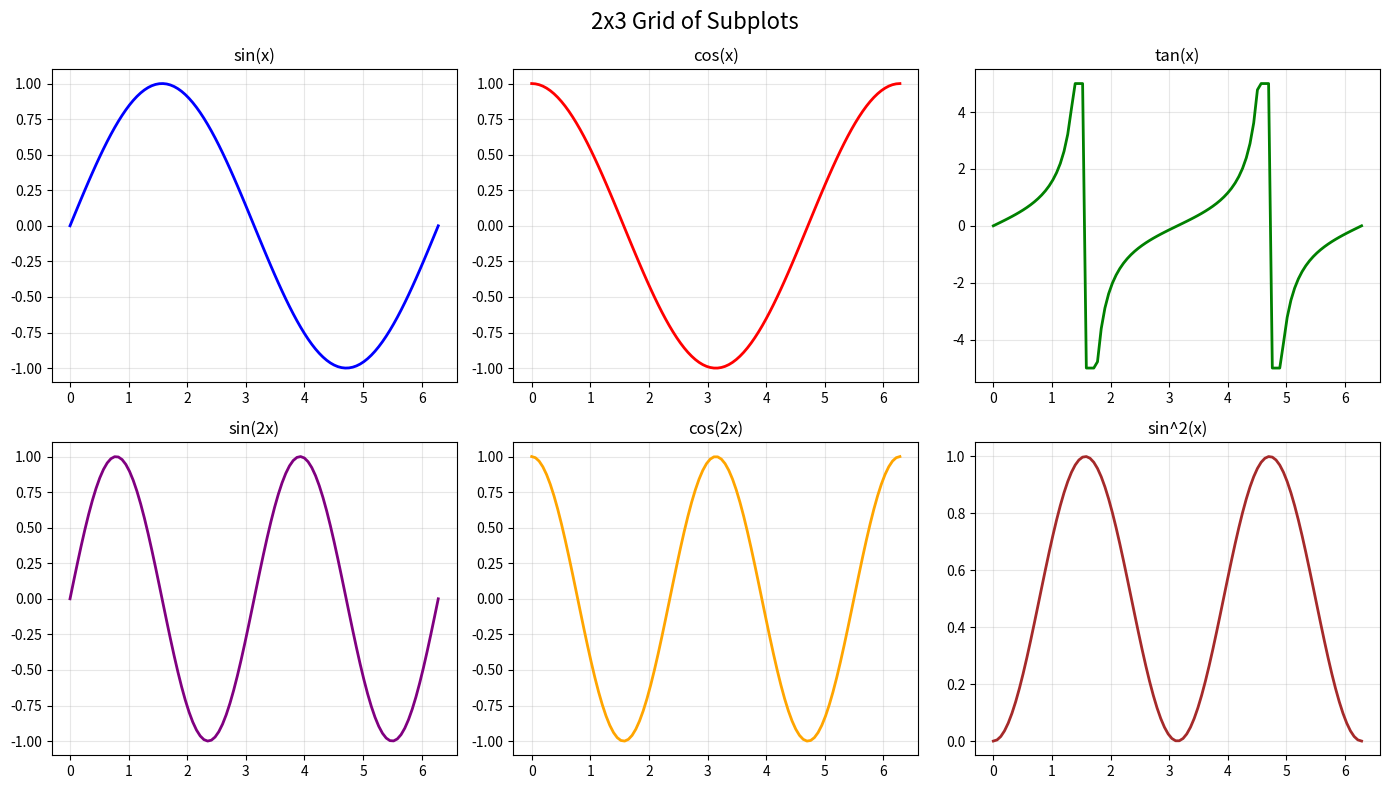

Here is the Python script that generated this plot:
# -------------------------------------------------
# File Name: 07c_subplot_grid.py
# Author: Florentino Báez
# Date: Matplotlib
# Description: 2x3 grid of subplots with trig functions.
# -------------------------------------------------

import matplotlib.pyplot as plt
import numpy as np

x = np.linspace(0, 2 * np.pi, 100)  # 100 points from 0 to 2*pi for smooth trigonometric curves

# =========================================================================
# Grid of subplots (2 rows, 3 columns)
# =========================================================================

fig, axes = plt.subplots(2, 3, figsize=(14, 8))  # Returns a Figure and a 2x3 array of Axes objects
fig.suptitle("2x3 Grid of Subplots", fontsize=16)

functions = [
    (np.sin, "sin(x)", "blue"),
    (np.cos, "cos(x)", "red"),
    (np.tan, "tan(x)", "green"),
    (lambda x: np.sin(2*x), "sin(2x)", "purple"),
    (lambda x: np.cos(2*x), "cos(2x)", "orange"),
    (lambda x: np.sin(x)**2, "sin^2(x)", "brown")
]

for ax, (func, title, color) in zip(axes.flat, functions):
    y = func(x)
    if title == "tan(x)":
        y = np.clip(y, -5, 5)  # Clip extreme values of tan(x) to keep the plot readable
    ax.plot(x, y, color=color, linewidth=2)
    ax.set_title(title)
    ax.grid(True, alpha=0.3)

plt.tight_layout()
plt.show()
